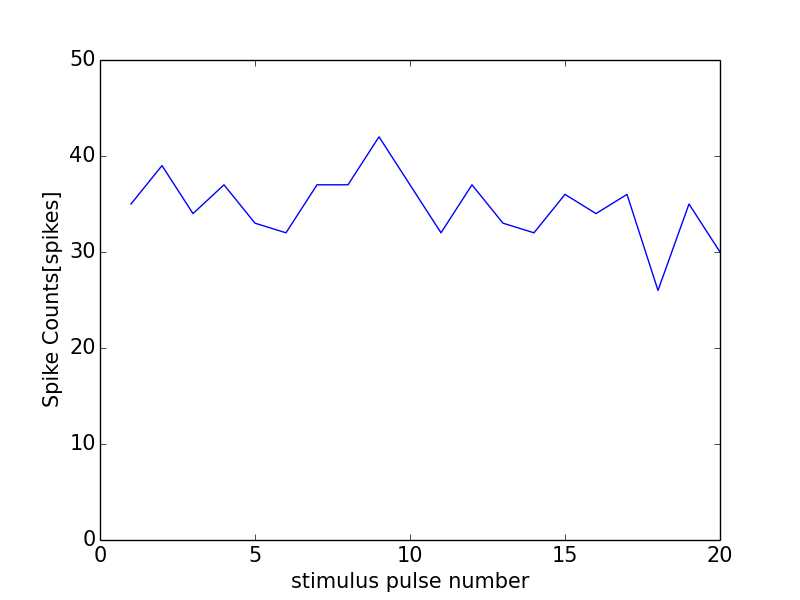

The table this chart was drawn from, first rows:
0, 0.0
0, 0
1, 35
2, 39
3, 34
4, 37
5, 33
6, 32
7, 37
8, 37
9, 42
10, 37
11, 32
12, 37
13, 33
14, 32
15, 36
16, 34
17, 36
18, 26
19, 35
20, 30
21, 0
